Run: headless pygame with SDL's dummy video driver; simulated clock (each Clock.tick advances the game by its frame time, no real sleeping); random seed 0; keys injected as events and as key.get_pressed() state; no mouse input.
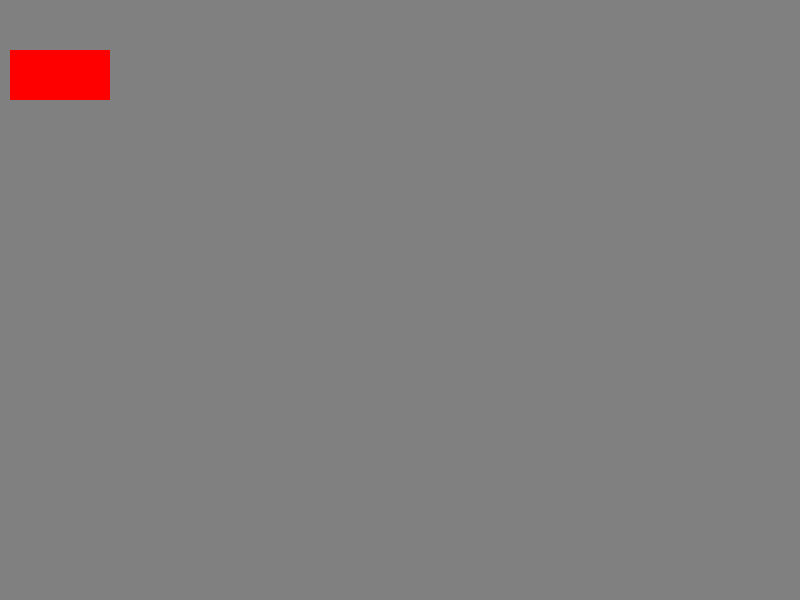
Frame 1 of 4 · flips 1–60 · no input
Frame 2 of 4 · flips 61–180 · tapped SPACE, RETURN · held RIGHT (→), D · screen unchanged from frame 1, image omitted
Frame 3 of 4 · flips 181–300 · held DOWN (↓), S · screen unchanged from frame 2, image omitted
Frame 4 of 4 · flips 301–420 · held LEFT (←), A, UP (↑), W · screen unchanged from frame 3, image omitted

The pygame program that drew these frames:

import pygame
pygame.init()
surface = pygame.display.set_mode((800,600))
def draw():
    surface.fill((128,)*3)
    pygame.draw.rect(surface,(255,0,0),(10,50,100,50),0)
    pygame.display.flip()
def main():
    while True:
        for event in pygame.event.get(): pass
        draw()
    pygame.quit()
if __name__ == "__main__": main()
